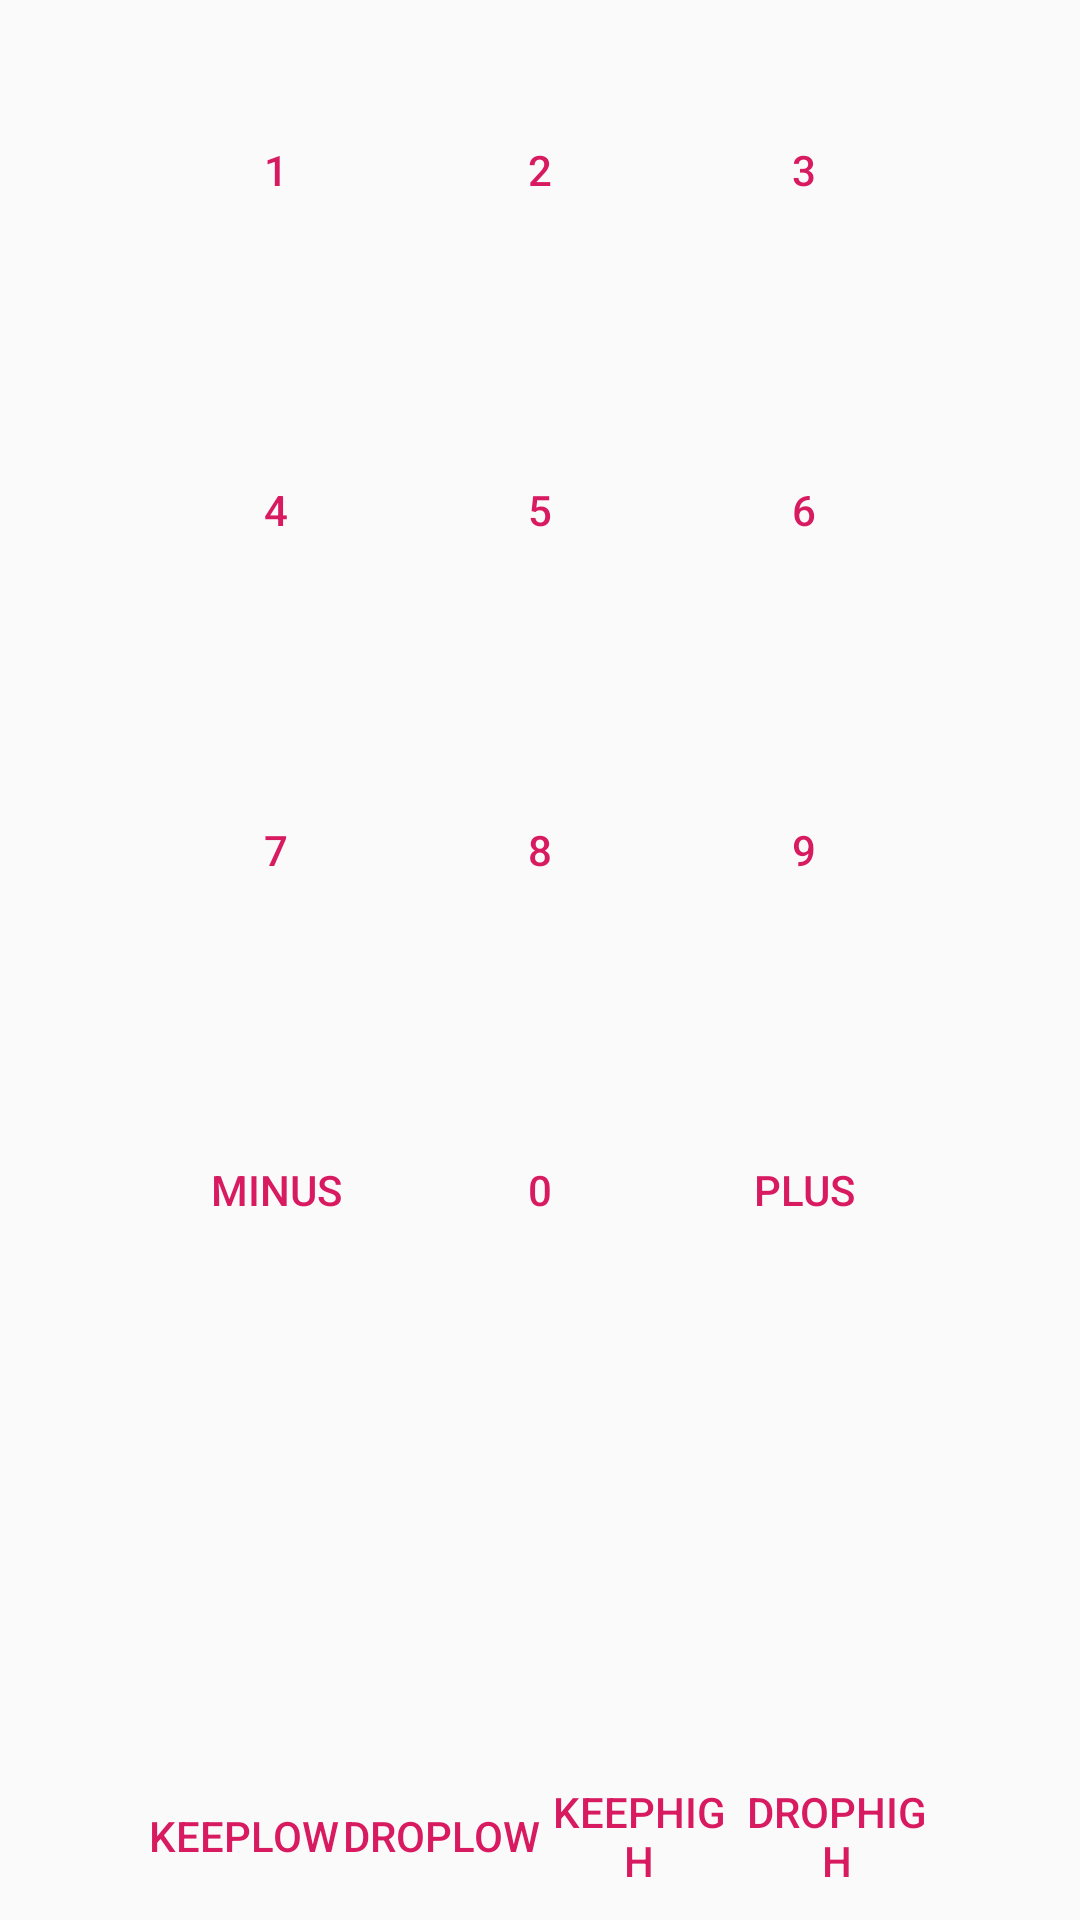

Here is an Android app screen rendered from its layout file. Give the layout XML and the strings, colors and styles it references.
<!-- AndroidManifest.xml: application theme AppTheme -->
<!-- res/layout/advanced_number_pad.xml -->
<?xml version="1.0" encoding="utf-8"?>
<TableLayout xmlns:android="http://schemas.android.com/apk/res/android"
  xmlns:style="http://schemas.android.com/apk/res-auto"
  android:stretchColumns="*"
  android:paddingStart="@dimen/grid_12"
  android:paddingEnd="@dimen/grid_12"
  android:layout_width="match_parent"
  android:layout_height="match_parent">

  <TableRow android:layout_weight="1">

    <Button
      android:id="@+id/number_pad_1"
      style="@style/DiceButton"
      android:layout_width="match_parent"
      android:layout_height="match_parent"
      android:contentDescription="@string/one"
      android:text="@string/one" />

    <Button
      android:id="@+id/number_pad_2"
      style="@style/DiceButton"
      android:layout_width="match_parent"
      android:layout_height="match_parent"
      android:contentDescription="@string/two"
      android:text="@string/two" />

    <Button
      android:id="@+id/number_pad_3"
      style="@style/DiceButton"
      android:layout_width="match_parent"
      android:layout_height="match_parent"
      android:contentDescription="@string/three"
      android:text="@string/three" />

    </TableRow>
  <TableRow android:layout_weight="1">
      <Button
        android:id="@+id/number_pad_4"
        style="@style/DiceButton"
        android:layout_width="match_parent"
        android:layout_height="match_parent"
        android:contentDescription="@string/four"
        android:text="@string/four" />

      <Button
        android:id="@+id/number_pad_5"
        style="@style/DiceButton"
        android:layout_width="match_parent"
        android:layout_height="match_parent"
        android:contentDescription="@string/five"
        android:text="@string/five" />

      <Button
        android:id="@+id/number_pad_6"
        style="@style/DiceButton"
        android:layout_width="match_parent"
        android:layout_height="match_parent"
        android:contentDescription="@string/six"
        android:text="@string/six" />
  </TableRow>

  <TableRow android:layout_weight="1">

    <Button
      android:id="@+id/number_pad_7"
      style="@style/DiceButton"
      android:layout_width="match_parent"
      android:layout_height="match_parent"
      android:contentDescription="@string/seven"
      android:text="@string/seven" />

    <Button
      android:id="@+id/number_pad_8"
      style="@style/DiceButton"
      android:layout_width="match_parent"
      android:layout_height="match_parent"
      android:contentDescription="@string/eight"
      android:text="@string/eight" />

    <Button
      android:id="@+id/number_pad_9"
      style="@style/DiceButton"
      android:layout_width="match_parent"
      android:layout_height="match_parent"
      android:contentDescription="@string/nine"
      android:text="@string/nine" />
  </TableRow>
  <TableRow android:layout_weight="1">

      <Button
        android:id="@+id/minus"
        style="@style/DiceButton"
        android:layout_width="match_parent"
        android:layout_height="match_parent"
        android:contentDescription="@string/minus"
        android:text="@string/minus" />

      <Button
      android:id="@+id/number_pad_0"
      style="@style/DiceButton"
      android:layout_width="match_parent"
      android:layout_height="match_parent"
      android:contentDescription="@string/zero"
      android:text="@string/zero" />


    <Button
      android:id="@+id/plus"
      style="@style/DiceButton"
      android:layout_width="match_parent"
      android:layout_height="match_parent"
      android:contentDescription="@string/plus"
      android:text="@string/plus" />
  </TableRow>

  <TableRow android:layout_weight="1">


    <Button
      android:visibility="gone"
      android:id="@+id/reroll"
      style="@style/DiceButton"
      android:layout_width="match_parent"
      android:layout_height="match_parent"
      android:contentDescription="@string/reroll"
      android:text="@string/reroll" />

    <Button
      android:visibility="gone"
      android:id="@+id/compound"
      style="@style/DiceButton"
      android:layout_width="match_parent"
      android:layout_height="match_parent"
      android:contentDescription="@string/compound"
      android:text="@string/compound" />

    <Button
      android:visibility="gone"
      android:id="@+id/greaterThan"
      style="@style/DiceButton"
      android:layout_width="match_parent"
      android:layout_height="match_parent"
      android:contentDescription="@string/greaterThan"
      android:text="@string/greaterThan" />

    <Button
      android:visibility="gone"
      android:id="@+id/lessThan"
      style="@style/DiceButton"
      android:layout_width="match_parent"
      android:layout_height="match_parent"
      android:contentDescription="@string/lessThan"
      android:text="@string/lessThan" />

  </TableRow>

  <TableRow android:layout_weight="1">


    <Button
      android:visibility="gone"
      android:id="@+id/rerollOnce"
      style="@style/DiceButton"
      android:layout_width="match_parent"
      android:layout_height="match_parent"
      android:contentDescription="@string/rerollOnce"
      android:text="@string/rerollOnce" />

    <Button
      android:id="@+id/explode"
      android:visibility="gone"
      style="@style/DiceButton"
      android:layout_width="match_parent"
      android:layout_height="match_parent"
      android:contentDescription="@string/explode"
      android:text="@string/explode" />

    <Button
      android:visibility="gone"
      android:id="@+id/penetrate"
      style="@style/DiceButton"
      android:layout_width="match_parent"
      android:layout_height="match_parent"
      android:contentDescription="@string/penetrate"
      android:text="@string/penetrate" />

    <Button
      android:visibility="gone"
      android:id="@+id/countFailures"
      style="@style/DiceButton"
      android:layout_width="match_parent"
      android:layout_height="match_parent"
      android:contentDescription="@string/countFailures"
      android:text="@string/countFailures" />

  </TableRow>

  <TableRow>
  <Button
    android:id="@+id/keepLow"
    style="@style/DiceButton"
    android:layout_weight="1"
    android:layout_width="0dp"
    android:layout_height="match_parent"
    android:contentDescription="@string/keepLowDescription"
    android:text="@string/keepLow" />

  <Button
    android:id="@+id/dropLow"
    style="@style/DiceButton"
    android:layout_width="0dp"
    android:layout_weight="1"
    android:layout_height="match_parent"
    android:contentDescription="@string/dropLowDescription"
    android:text="@string/dropLow" />
  <Button
    android:id="@+id/keepHigh"
    style="@style/DiceButton"
    android:layout_width="0dp"
    android:layout_weight="1"
    android:layout_height="match_parent"
    android:contentDescription="@string/keepHighDescription"
    android:text="@string/keepHigh" />

  <Button
    android:id="@+id/dropHigh"
    style="@style/DiceButton"
    android:layout_width="0dp"
    android:layout_weight="1"
    android:layout_height="match_parent"
    android:contentDescription="@string/dropHighDescription"
    android:text="@string/dropHigh" />

  </TableRow>
</TableLayout>
<!-- resources referenced by this layout -->
<resources>
  <dimen name="grid_12">48dp</dimen>
  <string name="compound">compound</string>
  <string name="countFailures">f</string>
  <string name="dropHigh">dropHigh</string>
  <string name="dropLow">dropLow</string>
  <string name="eight">8</string>
  <string name="explode">explode</string>
  <string name="five">5</string>
  <string name="four">4</string>
  <string name="greaterThan">&gt;</string>
  <string name="keepHigh">keepHigh</string>
  <string name="keepLow">keepLow</string>
  <string name="lessThan">&lt;</string>
  <string name="minus">minus</string>
  <string name="nine">9</string>
  <string name="one">1</string>
  <string name="penetrate">penetrate</string>
  <string name="plus">plus</string>
  <string name="reroll">reroll</string>
  <string name="rerollOnce">rerollOnce</string>
  <string name="seven">7</string>
  <string name="six">6</string>
  <string name="three">3</string>
  <string name="two">2</string>
  <string name="zero">0</string>
  <style name="DiceButton" parent="TextAppearance.AppCompat.Widget.Button.Borderless.Colored">
        <item name="android:background">?android:attr/selectableItemBackground</item>
      </style>
  <style name="AppTheme" parent="Theme.AppCompat.Light.DarkActionBar">
          
          <item name="colorPrimary">@color/colorPrimary</item>
          <item name="colorPrimaryDark">@color/colorPrimaryDark</item>
          <item name="colorAccent">@color/colorAccent</item>
      </style>
  <color name="colorPrimary">#008577</color>
  <color name="colorPrimaryDark">#00574B</color>
  <color name="colorAccent">#D81B60</color>
</resources>
